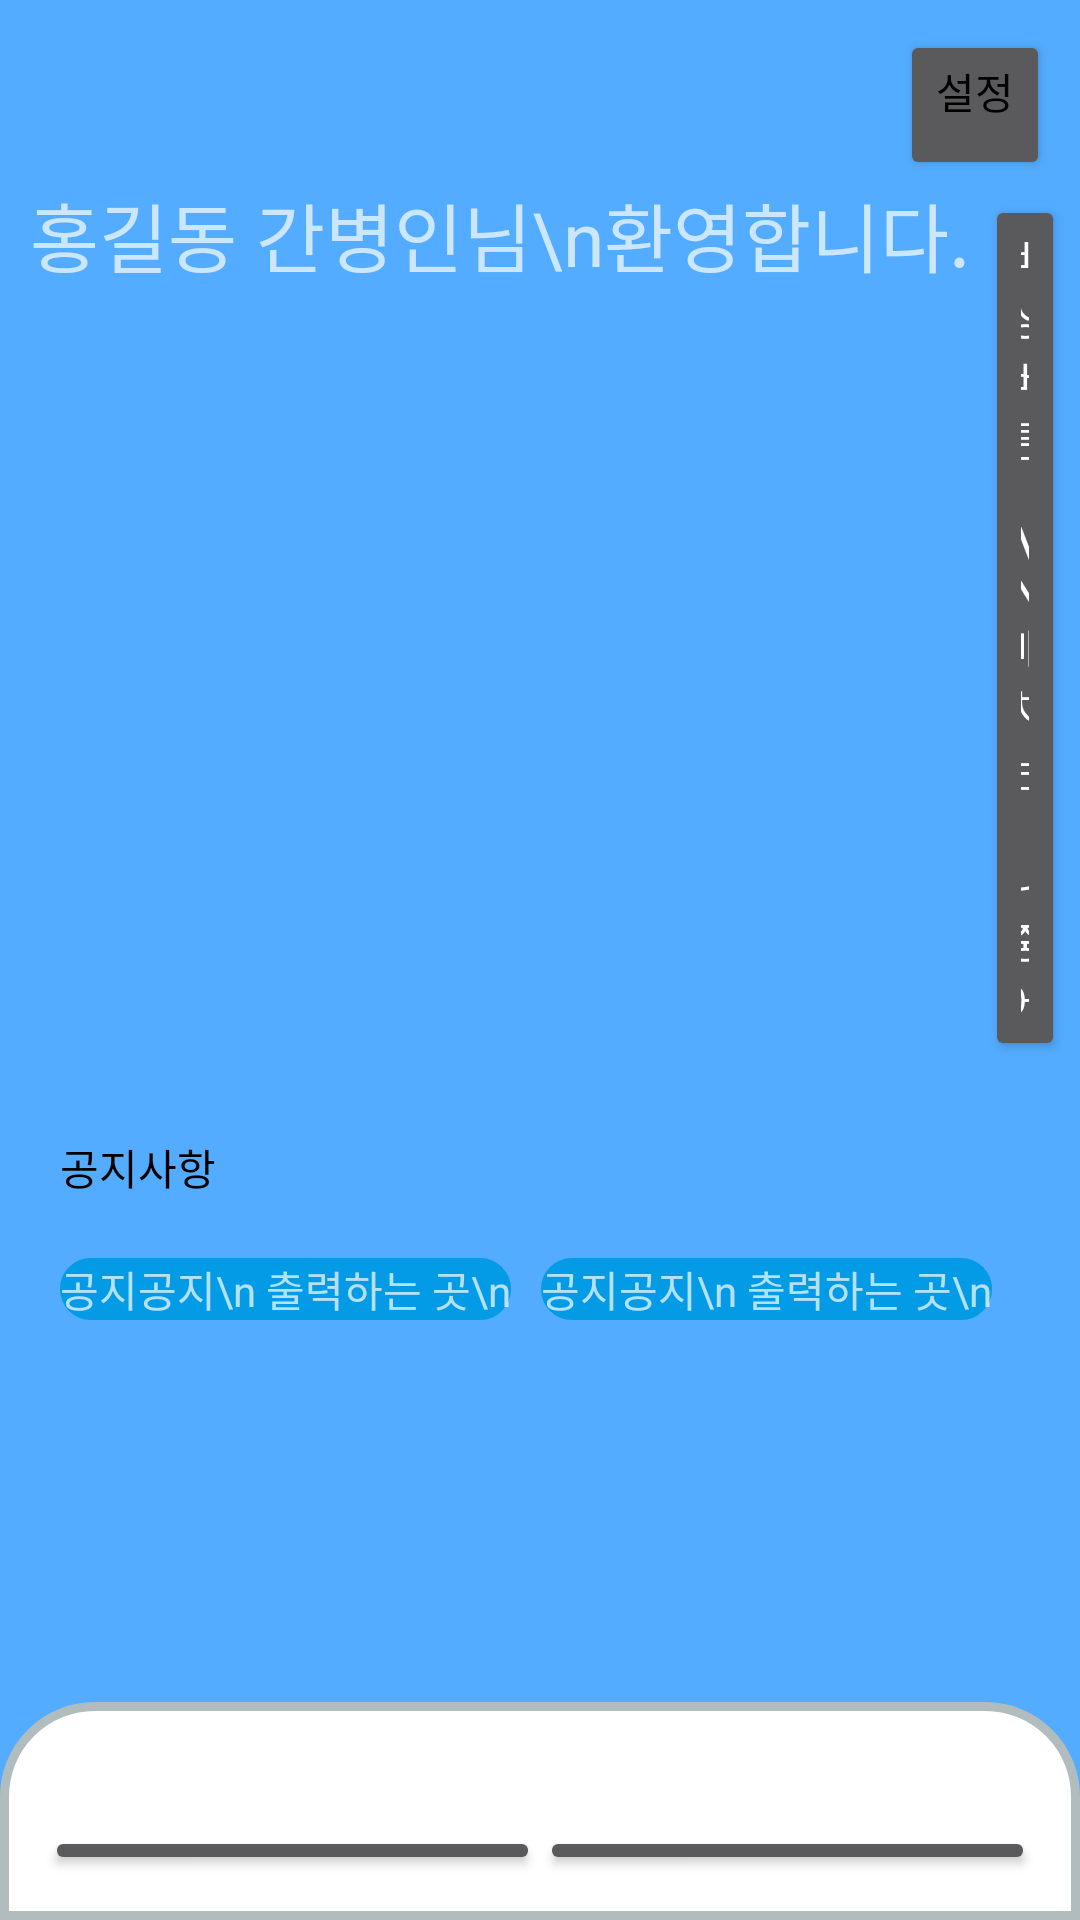

This screen was rendered from an Android layout file. Write that file and the resources it references.
<!-- AndroidManifest.xml: application theme Theme.AppCompat.NoActionBar -->
<!-- res/layout/activity_realmain.xml -->
<?xml version="1.0" encoding="utf-8"?>
<LinearLayout
    xmlns:android="http://schemas.android.com/apk/res/android"
    android:layout_width="match_parent"
    android:layout_height="match_parent"
    android:orientation="vertical" >

    <LinearLayout
        android:layout_width="wrap_content"
        android:layout_height="wrap_content"
        android:orientation="horizontal">

        <View
            android:layout_width="0dp"
            android:layout_height="0dp"
            android:layout_weight="1" />

        <Button
            android:id="@+id/btn_setting"
            android:layout_width="50dp"
            android:layout_height="50dp"
            android:gravity="right"
            android:layout_marginRight="10dp"
            android:layout_marginTop="10dp"
            android:text="설정"
            android:textColor="@color/black" />

    </LinearLayout>
    <LinearLayout
        android:layout_width="wrap_content"
        android:layout_height="wrap_content">

        <TextView
            android:layout_width="wrap_content"
            android:layout_height="wrap_content"
            android:layout_gravity="left"
            android:layout_marginLeft="10dp"
            android:layout_marginStart="10dp"
            android:layout_marginBottom="10dp"
            android:text="홍길동 간병인님\n환영합니다."
            android:textSize="25dp" />

        <Button
            android:layout_width="wrap_content"
            android:layout_height="wrap_content"
            android:layout_margin="5dp"
            android:text="비상버튼 \n배치는 나중에" />

    </LinearLayout>

    <LinearLayout
        android:layout_width="wrap_content"
        android:layout_height="wrap_content"
        android:layout_margin="15dp"
        android:orientation="vertical">

        <TextView
            android:layout_width="wrap_content"
            android:layout_height="wrap_content"
            android:layout_margin="5dp"
            android:text="공지사항"
            android:textColor="@color/black" />

        <LinearLayout
            android:layout_width="wrap_content"
            android:layout_height="wrap_content"
            android:orientation="horizontal">

            <TextView
                android:layout_width="match_parent"
                android:layout_height="wrap_content"
                android:layout_margin="5dp"
                android:background="@drawable/round_shape"
                android:backgroundTint="@color/colorPrimary"
                android:text="공지공지\n 출력하는 곳\n" />

            <TextView
                android:layout_width="match_parent"
                android:layout_height="wrap_content"
                android:layout_margin="5dp"
                android:background="@drawable/round_shape"
                android:backgroundTint="@color/colorPrimary"
                android:text="공지공지\n 출력하는 곳\n" />

            <Button
                android:layout_width="wrap_content"
                android:layout_height="wrap_content"
                android:layout_margin="5dp"
                android:text="더보기 버튼" />

        </LinearLayout>

    </LinearLayout>

    <LinearLayout
        android:layout_width="match_parent"
        android:layout_height="match_parent"
        android:background="@drawable/round_border"
        android:orientation="vertical">

        <TableLayout
        android:layout_width="match_parent"
        android:layout_height="match_parent"
        android:gravity="center"
        android:orientation="vertical" >

        <TableRow
            android:layout_width="match_parent"
            android:layout_height="match_parent"
            android:layout_margin="15dp"
            android:layout_weight="1" >

            <Button
                android:id="@+id/menu1"
                android:layout_width="match_parent"
                android:layout_height="match_parent"
                android:layout_weight="1"
                android:text="출퇴근"/>

            <Button
                android:id="@+id/menu2"
                android:layout_width="match_parent"
                android:layout_height="match_parent"
                android:layout_weight="1"
                android:text="간병기록"/>
        </TableRow>

        <TableRow
            android:layout_width="match_parent"
            android:layout_height="match_parent"
            android:layout_weight="1"
            android:layout_marginLeft="15dp"
            android:layout_marginRight="15dp"
            android:layout_marginBottom="15dp">

            <Button
                android:id="@+id/menu3"
                android:layout_width="match_parent"
                android:layout_height="match_parent"
                android:layout_weight="1"
                android:text="환자정보"/>

            <Button
                android:id="@+id/menu4"
                android:layout_width="match_parent"
                android:layout_height="match_parent"
                android:layout_weight="1"
                android:text="공지사항"/>
        </TableRow>
    </TableLayout>
    </LinearLayout>
</LinearLayout>
<!-- resources referenced by this layout -->
<resources>
  <color name="black">#FF000000</color>
  <color name="colorPrimary">#039BE5</color>
  <!-- drawable round_border (drawable-v24) -->
  <?xml version="1.0" encoding="UTF-8"?>
  <shape xmlns:android="http://schemas.android.com/apk/res/android"
      android:shape="rectangle" >
  
      <solid android:color="#FFFFFF"/>
      <stroke android:width="3dp" android:color="#B1BCBE" />
      <corners
          android:topLeftRadius="30dp"
          android:topRightRadius="30dp" />
  </shape>
  <!-- drawable round_shape (drawable-v24) -->
  <?xml version="1.0" encoding="UTF-8"?>
  <shape xmlns:android="http://schemas.android.com/apk/res/android"
      android:shape="rectangle" >
  
      <solid android:color="#FFFFFF"/>
      <stroke android:width="3dp" android:color="#B1BCBE" />
      <corners
          android:radius="10dp"/>
  </shape>
  <style name="Theme.AppCompat.NoActionBar">
          <item name="android:windowBackground"> @color/background </item>
      </style>
  <color name="background">#53ACFF</color>
</resources>
